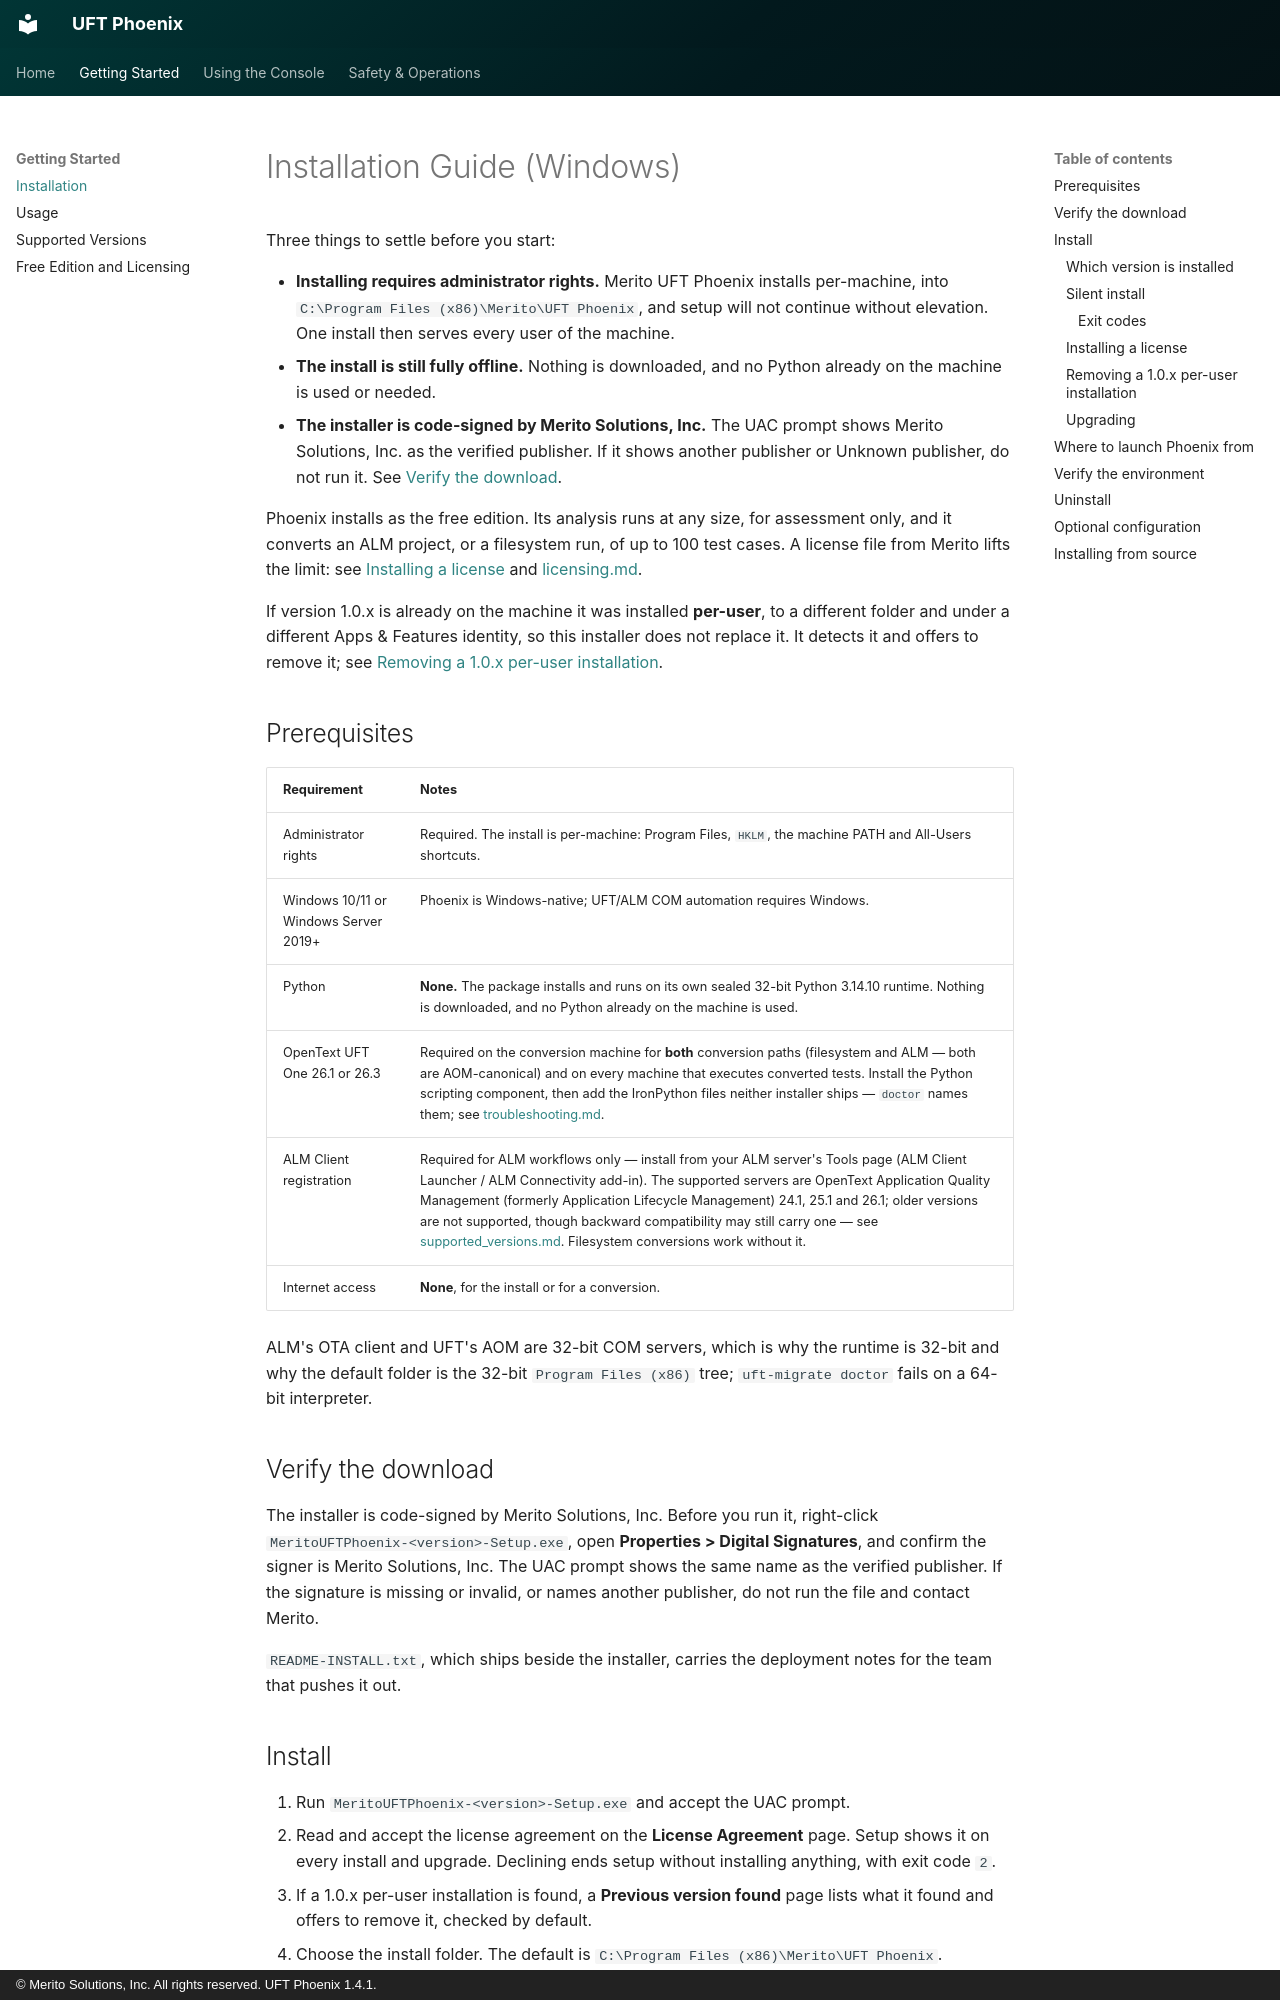

repository: Merito-Solutions/uft-phoenix-docs · page: install/index.html · generator: mkdocs · copyright: © Merito Solutions, Inc. All rights reserved. UFT Phoenix 1.4.1.

# Installation Guide (Windows)

Three things to settle before you start:

- **Installing requires administrator rights.** Merito UFT Phoenix installs
  per-machine, into `C:\Program Files (x86)\Merito\UFT Phoenix`, and setup
  will not continue without elevation. One install then serves every user of
  the machine.
- **The install is still fully offline.** Nothing is downloaded, and no Python
  already on the machine is used or needed.
- **The installer is code-signed by Merito Solutions, Inc.** The UAC prompt
  shows Merito Solutions, Inc. as the verified publisher. If it shows another
  publisher or Unknown publisher, do not run it. See
  [Verify the download](#verify-the-download).

Phoenix installs as the free edition. Its analysis runs at any size, for
assessment only, and it converts an ALM project, or a filesystem run, of up
to 100 test cases. A license file from Merito lifts the limit: see
[Installing a license](#installing-a-license) and
[licensing.md](licensing.md).

If version 1.0.x is already on the machine it was installed **per-user**, to a
different folder and under a different Apps & Features identity, so this
installer does not replace it. It detects it and offers to remove it; see
[Removing a 1.0.x per-user installation](#removing-a-10x-per-user-installation).

## Prerequisites

| Requirement | Notes |
| --- | --- |
| Administrator rights | Required. The install is per-machine: Program Files, `HKLM`, the machine PATH and All-Users shortcuts. |
| Windows 10/11 or Windows Server 2019+ | Phoenix is Windows-native; UFT/ALM COM automation requires Windows. |
| Python | **None.** The package installs and runs on its own sealed 32-bit Python 3.14.10 runtime. Nothing is downloaded, and no Python already on the machine is used. |
| OpenText UFT One 26.1 or 26.3 | Required on the conversion machine for **both** conversion paths (filesystem and ALM — both are AOM-canonical) and on every machine that executes converted tests. Install the Python scripting component, then add the IronPython files neither installer ships — `doctor` names them; see [troubleshooting.md](troubleshooting.md). |
| ALM Client registration | Required for ALM workflows only — install from your ALM server's Tools page (ALM Client Launcher / ALM Connectivity add-in). The supported servers are OpenText Application Quality Management (formerly Application Lifecycle Management) 24.1, 25.1 and 26.1; older versions are not supported, though backward compatibility may still carry one — see [supported_versions.md](supported_versions.md). Filesystem conversions work without it. |
| Internet access | **None**, for the install or for a conversion. |

ALM's OTA client and UFT's AOM are 32-bit COM servers, which is why the
runtime is 32-bit and why the default folder is the 32-bit
`Program Files (x86)` tree; `uft-migrate doctor` fails on a 64-bit
interpreter.

## Verify the download

The installer is code-signed by Merito Solutions, Inc. Before you run it,
right-click `MeritoUFTPhoenix-<version>-Setup.exe`, open **Properties >
Digital Signatures**, and confirm the signer is Merito Solutions, Inc. The UAC
prompt shows the same name as the verified publisher. If the signature is
missing or invalid, or names another publisher, do not run the file and
contact Merito.

`README-INSTALL.txt`, which ships beside the installer, carries the deployment
notes for the team that pushes it out.
